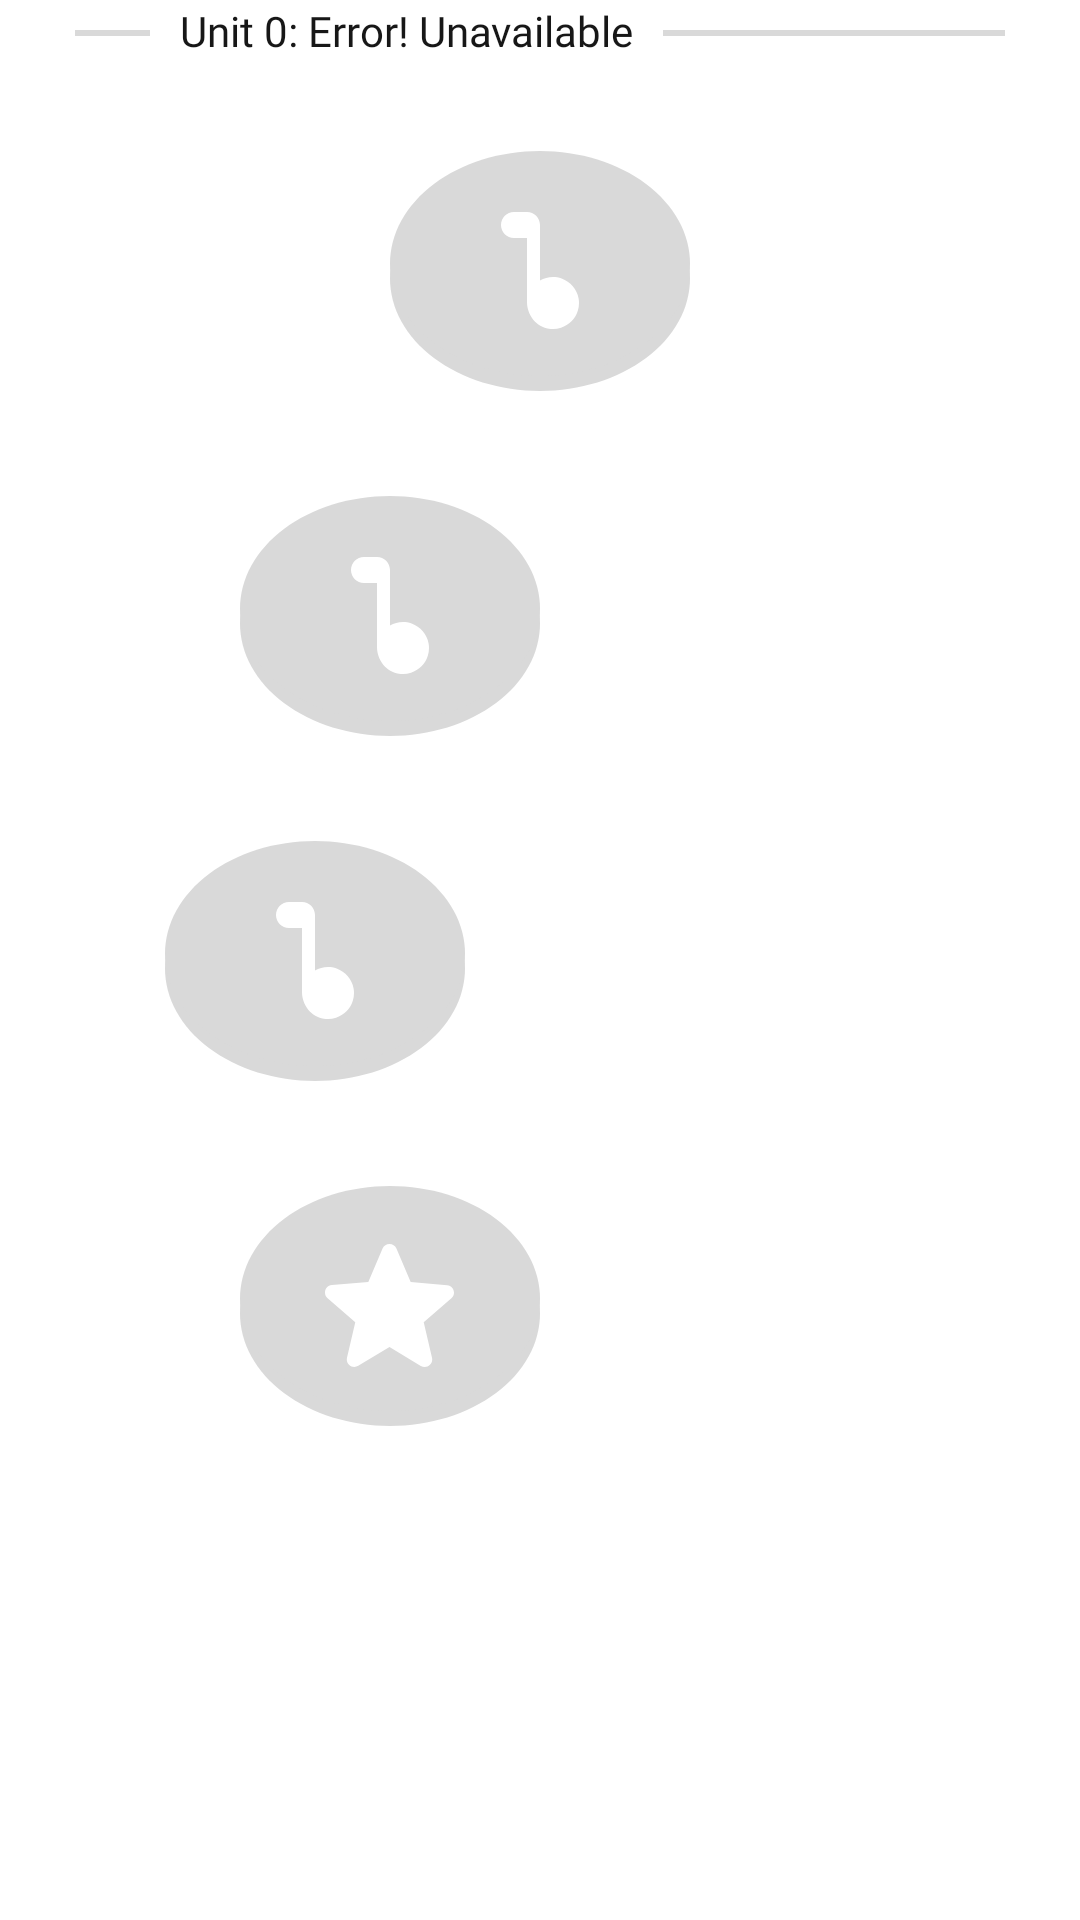

Reconstruct the res/layout file that produces this screen, plus the resources it refers to.
<!-- AndroidManifest.xml: application theme Theme.GuitarMobileApp -->
<!-- res/layout/layout_learn_left.xml -->
<?xml version="1.0" encoding="utf-8"?>
<RelativeLayout xmlns:android="http://schemas.android.com/apk/res/android"
    xmlns:app="http://schemas.android.com/apk/res-auto"
    android:id="@+id/learn_relative_layout"
    android:layout_width="match_parent"
    android:layout_height="wrap_content"
    android:background="@color/color_primary"
    android:paddingHorizontal="25dp"
    android:paddingBottom="30dp">

    <View
        android:layout_width="wrap_content"
        android:layout_height="2dp"
        android:layout_marginVertical="10dp"
        android:background="@color/color_secondary" />

    <LinearLayout
        android:id="@+id/title"
        android:layout_width="wrap_content"
        android:layout_height="wrap_content"
        android:layout_marginVertical="0.5dp"
        android:layout_marginHorizontal="25dp"
        android:orientation="horizontal">

        <TextView
            android:id="@+id/learn_title"
            android:layout_width="wrap_content"
            android:layout_height="wrap_content"
            android:text="Unit 0: "
            android:textColor="@color/color_primary_dark"
            android:fontFamily="@font/montserrat_bold"
            android:background="@color/color_primary"
            android:paddingStart="10dp" />

        <TextView
            android:id="@+id/learn_desc"
            android:layout_width="wrap_content"
            android:layout_height="wrap_content"
            android:text="Error! Unavailable"
            android:textColor="@color/color_primary_dark"
            android:fontFamily="@font/montserrat_medium"
            android:background="@color/color_primary"
            android:paddingEnd="10dp" />
    </LinearLayout>

    <FrameLayout
        android:id="@+id/lesson_button1"
        android:contentDescription="lesson 1"
        android:layout_width="wrap_content"
        android:layout_height="wrap_content"
        android:layout_below="@+id/title"
        android:layout_centerHorizontal="true"
        android:layout_marginTop="30dp">

        <ImageView
            android:id="@+id/oval1_1"
            android:layout_width="wrap_content"
            android:layout_height="wrap_content"
            android:importantForAccessibility="no"
            android:src="@drawable/shape_oval"
            android:layout_marginTop="5dp">
        </ImageView>

        <ImageView
            android:id="@+id/oval2_1"
            android:layout_width="wrap_content"
            android:layout_height="wrap_content"
            android:importantForAccessibility="no"
            android:src="@drawable/shape_oval">
        </ImageView>

        <ImageView
            android:layout_gravity="center"
            android:layout_width="wrap_content"
            android:layout_height="wrap_content"
            android:importantForAccessibility="no"
            android:src="@drawable/icon_single_note">
        </ImageView>
    </FrameLayout>

    <FrameLayout
        android:id="@+id/lesson_button2"
        android:contentDescription="lesson 2"
        android:layout_width="wrap_content"
        android:layout_height="wrap_content"
        android:layout_below="@+id/lesson_button1"
        android:layout_alignEnd="@id/lesson_button1"
        android:layout_marginEnd="50dp"
        android:layout_marginTop="35dp">

        <ImageView
            android:id="@+id/oval1_2"
            android:layout_width="wrap_content"
            android:layout_height="wrap_content"
            android:importantForAccessibility="no"
            android:src="@drawable/shape_oval"
            android:layout_marginTop="5dp">
        </ImageView>

        <ImageView
            android:id="@+id/oval2_2"
            android:layout_width="wrap_content"
            android:layout_height="wrap_content"
            android:importantForAccessibility="no"
            android:src="@drawable/shape_oval">
        </ImageView>

        <ImageView
            android:layout_gravity="center"
            android:layout_width="wrap_content"
            android:layout_height="wrap_content"
            android:importantForAccessibility="no"
            android:src="@drawable/icon_single_note">

        </ImageView>
    </FrameLayout>

    <FrameLayout
        android:id="@+id/lesson_button3"
        android:contentDescription="lesson 3"
        android:layout_width="wrap_content"
        android:layout_height="wrap_content"
        android:layout_below="@+id/lesson_button2"
        android:layout_alignEnd="@id/lesson_button2"
        android:layout_marginEnd="25dp"
        android:layout_marginTop="35dp">

        <ImageView
            android:id="@+id/oval1_3"
            android:layout_width="wrap_content"
            android:layout_height="wrap_content"
            android:importantForAccessibility="no"
            android:src="@drawable/shape_oval"
            android:layout_marginTop="5dp">
        </ImageView>

        <ImageView
            android:id="@+id/oval2_3"
            android:layout_width="wrap_content"
            android:layout_height="wrap_content"
            android:importantForAccessibility="no"
            android:src="@drawable/shape_oval">
        </ImageView>

        <ImageView
            android:layout_gravity="center"
            android:layout_width="wrap_content"
            android:layout_height="wrap_content"
            android:importantForAccessibility="no"
            android:src="@drawable/icon_single_note">

        </ImageView>
    </FrameLayout>

    <FrameLayout
        android:id="@+id/lesson_button4"
        android:contentDescription="lesson 4"
        android:layout_width="wrap_content"
        android:layout_height="wrap_content"
        android:layout_below="@+id/lesson_button3"
        android:layout_alignStart="@id/lesson_button3"
        android:layout_marginStart="25dp"
        android:layout_marginTop="35dp">

        <ImageView
            android:id="@+id/oval1_4"
            android:layout_width="wrap_content"
            android:layout_height="wrap_content"
            android:importantForAccessibility="no"
            android:src="@drawable/shape_oval"
            android:layout_marginTop="5dp">
        </ImageView>

        <ImageView
            android:id="@+id/oval2_4"
            android:layout_width="wrap_content"
            android:layout_height="wrap_content"
            android:importantForAccessibility="no"
            android:src="@drawable/shape_oval">
        </ImageView>

        <ImageView
            android:layout_gravity="center"
            android:layout_width="wrap_content"
            android:layout_height="wrap_content"
            android:importantForAccessibility="no"
            android:src="@drawable/icon_star">

        </ImageView>
    </FrameLayout>
</RelativeLayout>
<!-- resources referenced by this layout -->
<resources>
  <color name="color_primary">#FFFFFFFF</color>
  <color name="color_primary_dark">#171717</color>
  <color name="color_secondary">#D9D9D9</color>
  <!-- drawable icon_single_note (drawable) -->
  <vector
      xmlns:android="http://schemas.android.com/apk/res/android"
      android:name="vector"
      android:width="26dp"
      android:height="39dp"
      android:viewportWidth="26"
      android:viewportHeight="39">
      <path
          android:name="path_1"
          android:pathData="M 12.999 4.333 L 12.999 22.856 C 15.036 21.686 17.549 21.231 20.214 22.163 C 23.117 23.202 25.348 25.78 25.868 28.813 C 26.109 30.178 26.019 31.581 25.606 32.903 C 25.194 34.226 24.471 35.431 23.497 36.417 C 22.523 37.404 21.328 38.142 20.011 38.572 C 18.693 39.002 17.292 39.11 15.924 38.887 C 11.678 38.216 8.666 34.316 8.666 30.005 L 8.666 8.666 L 4.333 8.666 C 1.95 8.666 0 6.716 0 4.333 C 0 1.95 1.95 0 4.333 0 L 8.666 0 C 11.049 0 12.999 1.95 12.999 4.333 Z"
          android:fillColor="#ffffff"
          android:strokeWidth="1"/>
  </vector>
  <!-- drawable icon_star (drawable) -->
  <vector
      xmlns:android="http://schemas.android.com/apk/res/android"
      android:name="vector"
      android:width="43dp"
      android:height="41dp"
      android:viewportWidth="43"
      android:viewportHeight="41">
      <path
          android:name="path"
          android:pathData="M 21.5 34.336 L 31.927 40.628 C 33.837 41.781 36.173 40.077 35.671 37.921 L 32.907 26.089 L 42.128 18.118 C 43.812 16.664 42.907 13.906 40.696 13.731 L 28.56 12.703 L 23.812 1.523 C 22.957 -0.508 20.043 -0.508 19.188 1.523 L 14.44 12.678 L 2.304 13.706 C 0.093 13.881 -0.812 16.639 0.872 18.093 L 10.093 26.064 L 7.329 37.896 C 6.827 40.052 9.163 41.756 11.073 40.603 L 21.5 34.336 Z"
          android:fillColor="#ffffff"
          android:strokeWidth="1"/>
  </vector>
  <!-- drawable shape_oval (drawable) -->
  <vector
      xmlns:android="http://schemas.android.com/apk/res/android"
      android:name="vector"
      android:width="100dp"
      android:height="75dp"
      android:viewportWidth="100"
      android:viewportHeight="75">
      <path
          android:name="path"
          android:pathData="M 50 0 C 36.744 0 24.018 3.954 14.645 10.983 C 5.271 18.013 0 27.558 0 37.5 C 0 47.442 5.271 56.987 14.645 64.017 C 24.018 71.046 36.744 75 50 75 C 63.256 75 75.982 71.046 85.355 64.017 C 94.729 56.987 100 47.442 100 37.5 C 100 27.558 94.729 18.013 85.355 10.983 C 75.982 3.954 63.256 0 50 0 Z"
          android:fillColor="@color/color_secondary"
          android:strokeWidth="1"/>
  </vector>
  <style name="Theme.GuitarMobileApp" parent="Base.Theme.GuitarMobileApp" />
  <style name="Base.Theme.GuitarMobileApp" parent="Theme.Material3.DayNight.NoActionBar">
          
          
          <item name="colorPrimary">@color/color_primary</item>
          <item name="colorPrimaryDark">@color/color_primary_dark</item>
          
          <item name="android:statusBarColor">@color/color_primary</item>
          <item name="android:navigationBarColor">@color/color_secondary_dark</item>
          <item name="android:windowLightStatusBar">true</item>
          
      </style>
  <color name="color_secondary_dark">#0a0a0a</color>
</resources>
